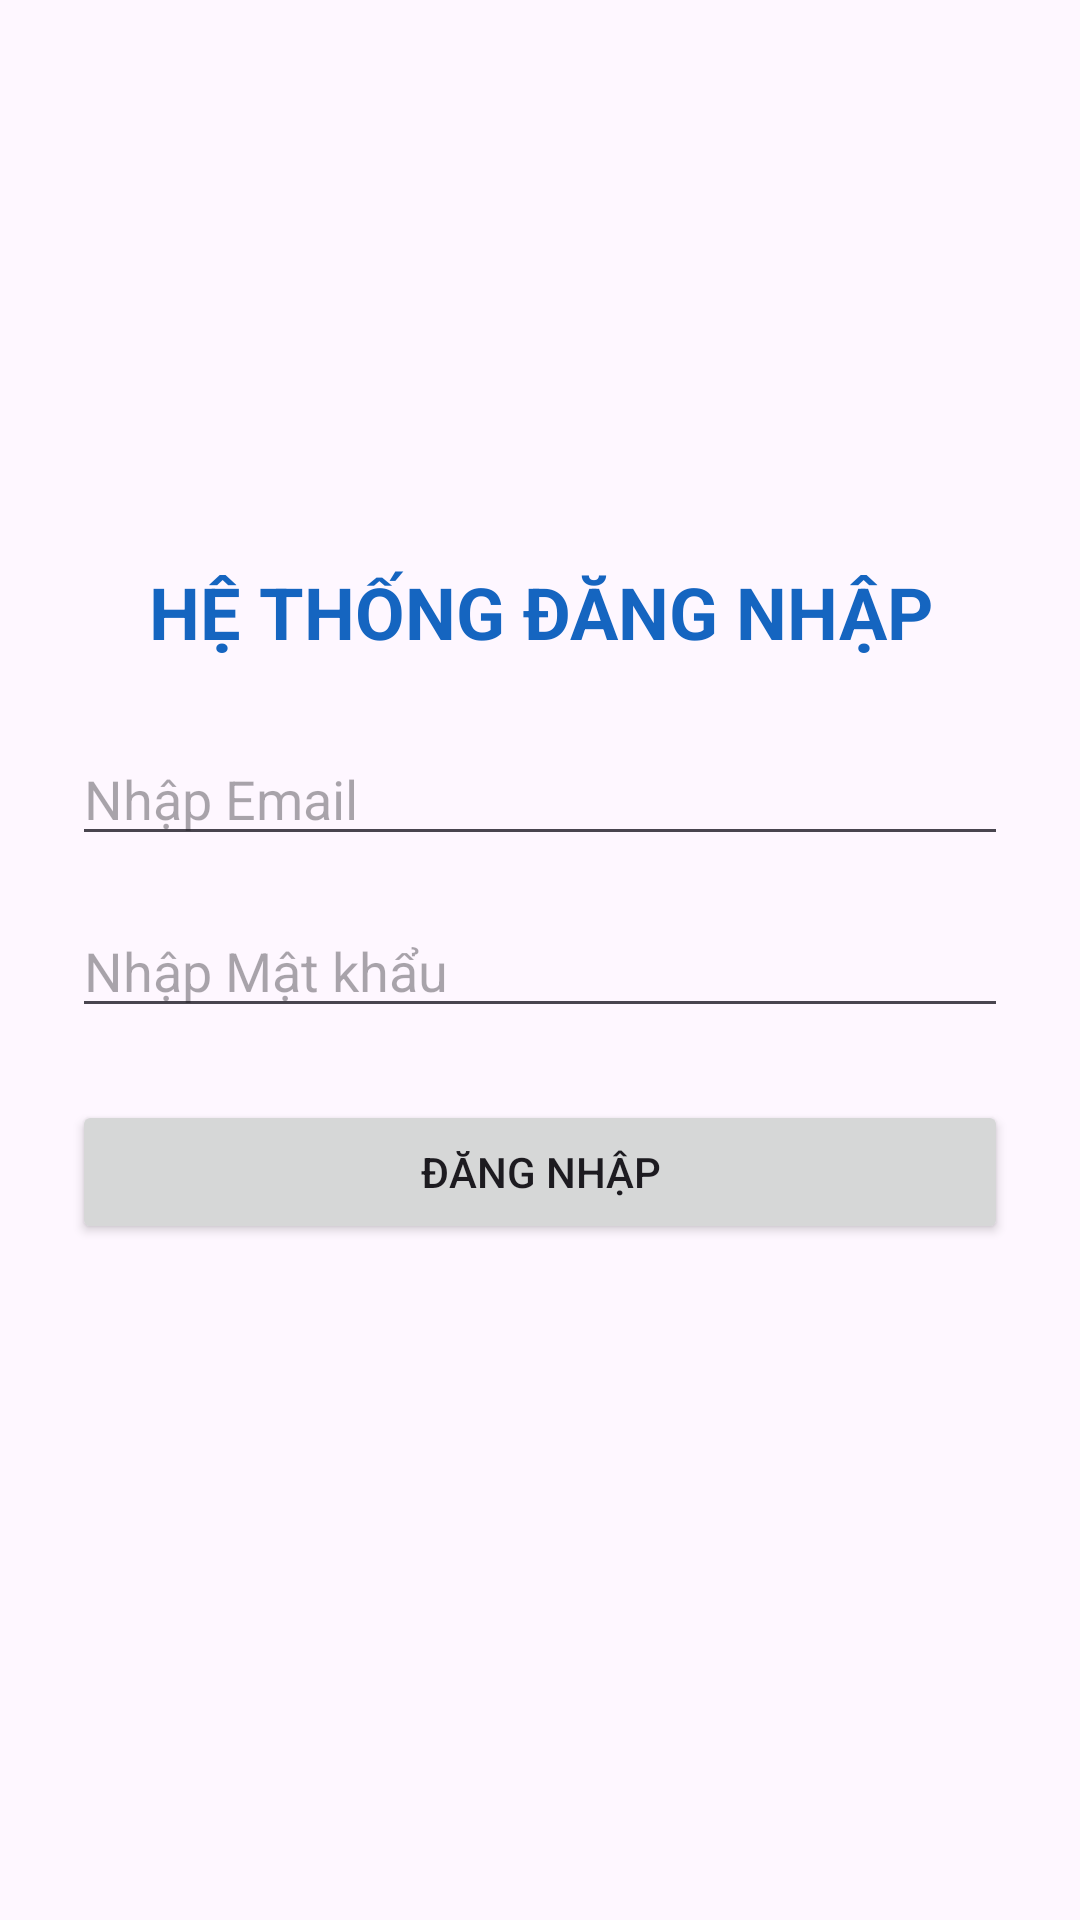

Produce the Android XML layout that renders to this screen, including the resource entries it uses.
<!-- AndroidManifest.xml: application theme Theme.KiemTra_LapTrinhUngDungDiDong_2474802010360 -->
<!-- res/layout/activity_main.xml -->
<?xml version="1.0" encoding="utf-8"?>
<androidx.constraintlayout.widget.ConstraintLayout
    xmlns:android="http://schemas.android.com/apk/res/android"
    xmlns:app="http://schemas.android.com/apk/res-auto"
    android:layout_width="match_parent"
    android:layout_height="match_parent"
    android:padding="24dp">

    <TextView
        android:id="@+id/tvTitle"
        android:layout_width="0dp"
        android:layout_height="wrap_content"
        android:text="HỆ THỐNG ĐĂNG NHẬP"
        android:textSize="24sp"
        android:textStyle="bold"
        android:gravity="center"
        android:textColor="#1565C0"
        app:layout_constraintTop_toTopOf="parent"
        app:layout_constraintBottom_toTopOf="@id/edtEmail"
        app:layout_constraintStart_toStartOf="parent"
        app:layout_constraintEnd_toEndOf="parent"
        app:layout_constraintVertical_chainStyle="packed"/>

    <EditText
        android:id="@+id/edtEmail"
        android:layout_width="0dp"
        android:layout_height="wrap_content"
        android:hint="Nhập Email"
        android:inputType="textEmailAddress"
        app:layout_constraintTop_toBottomOf="@id/tvTitle"
        app:layout_constraintBottom_toTopOf="@id/edtPassword"
        app:layout_constraintStart_toStartOf="parent"
        app:layout_constraintEnd_toEndOf="parent"
        android:layout_marginTop="24dp"/>

    <EditText
        android:id="@+id/edtPassword"
        android:layout_width="0dp"
        android:layout_height="wrap_content"
        android:hint="Nhập Mật khẩu"
        android:inputType="textPassword"
        app:layout_constraintTop_toBottomOf="@id/edtEmail"
        app:layout_constraintBottom_toTopOf="@id/btnLogin"
        app:layout_constraintStart_toStartOf="parent"
        app:layout_constraintEnd_toEndOf="parent"
        android:layout_marginTop="16dp"/>

    <Button
        android:id="@+id/btnLogin"
        android:layout_width="0dp"
        android:layout_height="wrap_content"
        android:text="Đăng nhập"
        app:layout_constraintTop_toBottomOf="@id/edtPassword"
        app:layout_constraintBottom_toTopOf="@id/tvStatus"
        app:layout_constraintStart_toStartOf="parent"
        app:layout_constraintEnd_toEndOf="parent"
        android:layout_marginTop="24dp"/>

    <TextView
        android:id="@+id/tvStatus"
        android:layout_width="0dp"
        android:layout_height="wrap_content"
        android:textSize="16sp"
        android:gravity="center"
        app:layout_constraintTop_toBottomOf="@id/btnLogin"
        app:layout_constraintBottom_toBottomOf="parent"
        app:layout_constraintStart_toStartOf="parent"
        app:layout_constraintEnd_toEndOf="parent"
        android:layout_marginTop="16dp"/>

</androidx.constraintlayout.widget.ConstraintLayout>
<!-- resources referenced by this layout -->
<resources>
  <style name="Theme.KiemTra_LapTrinhUngDungDiDong_2474802010360" parent="Base.Theme.KiemTra_LapTrinhUngDungDiDong_2474802010360" />
  <style name="Base.Theme.KiemTra_LapTrinhUngDungDiDong_2474802010360" parent="Theme.Material3.DayNight.NoActionBar">
          
          
      </style>
</resources>
